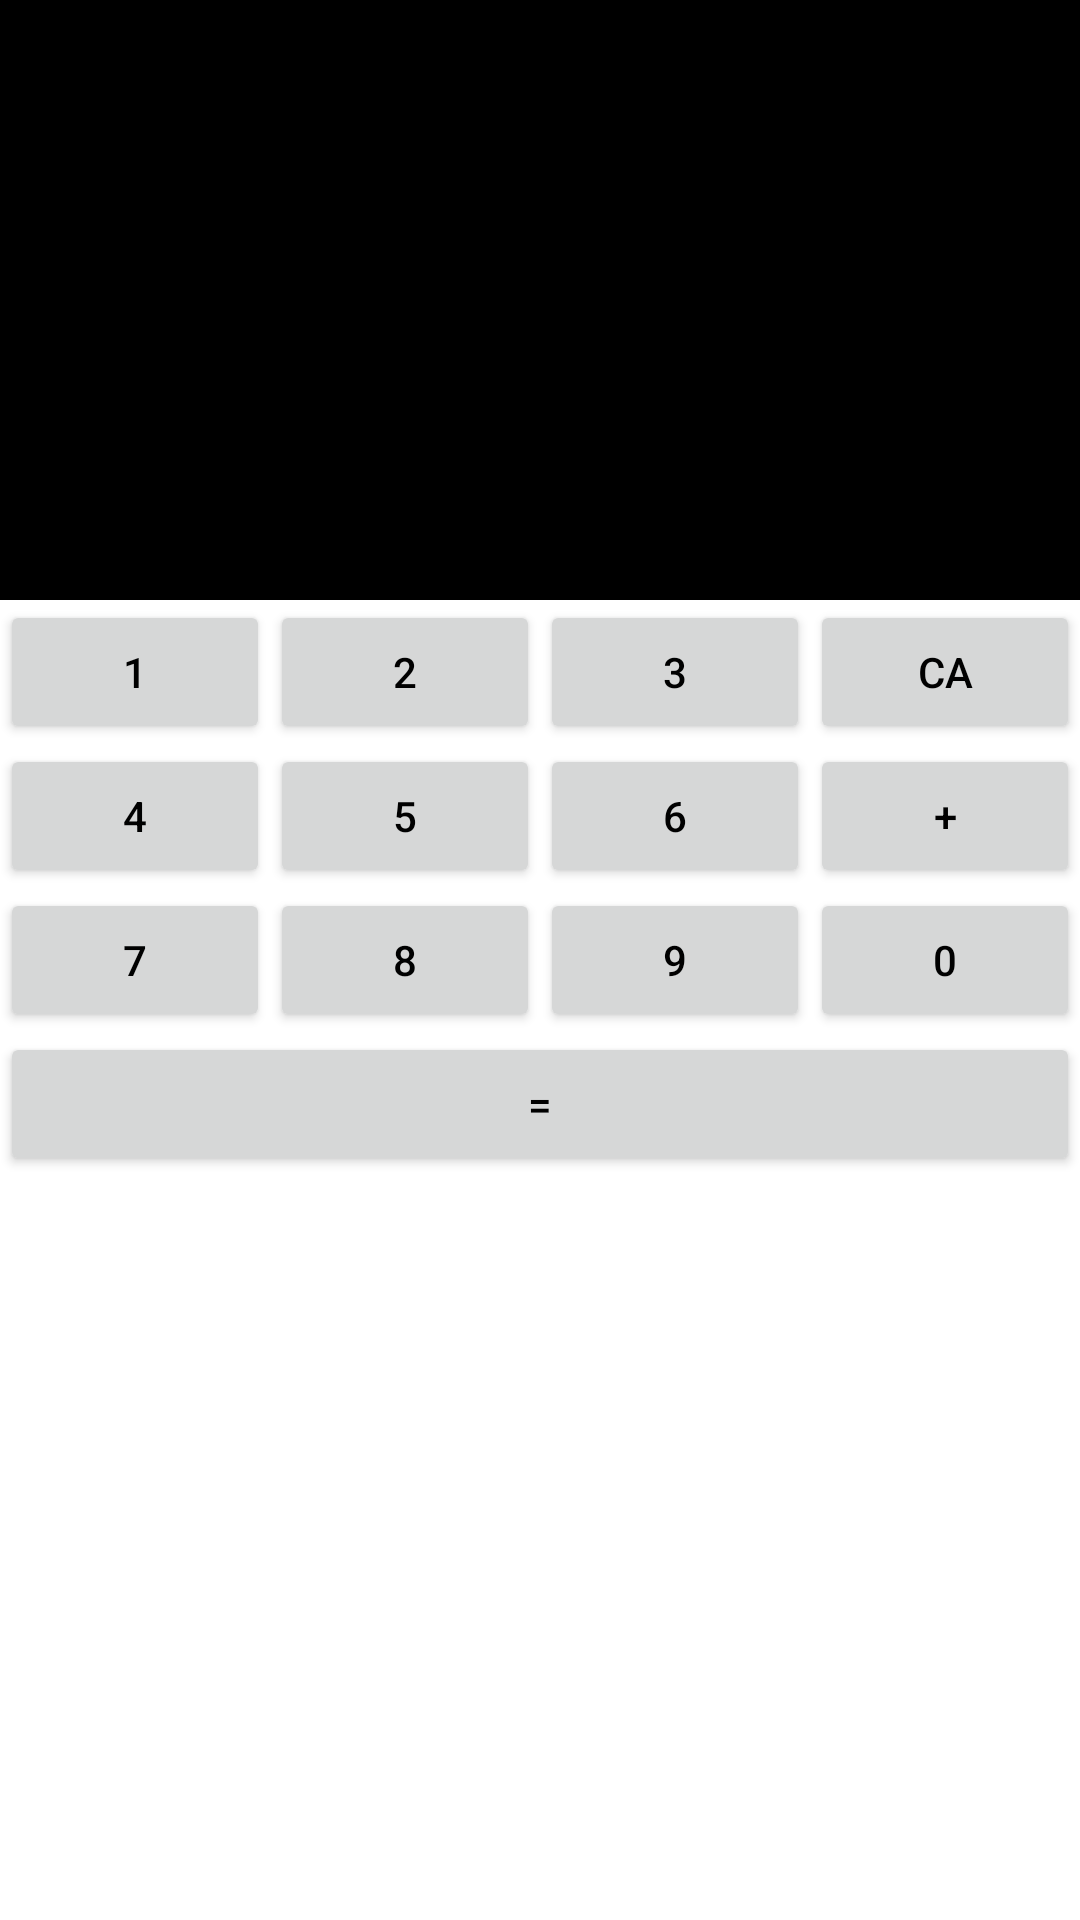

Android layout source for this screen:
<!-- AndroidManifest.xml: application theme Theme.FastCampTest -->
<!-- res/layout/activity_test.xml -->
<?xml version="1.0" encoding="utf-8"?>
<androidx.constraintlayout.widget.ConstraintLayout xmlns:android="http://schemas.android.com/apk/res/android"
    xmlns:app="http://schemas.android.com/apk/res-auto"
    xmlns:tools="http://schemas.android.com/tools"
    android:layout_width="match_parent"
    android:layout_height="match_parent"
    tools:context=".TestActivity">

    <TextView
        app:layout_constraintTop_toTopOf="parent"
        android:id="@+id/viewText"
        android:layout_width="match_parent"
        android:layout_height="200dp"
        android:background="@color/black"/>

    <TableLayout
        app:layout_constraintTop_toBottomOf="@+id/viewText"
        android:layout_width="match_parent"
        android:layout_height="wrap_content">

        <TableRow android:layout_weight="1">
            <Button
                android:id="@+id/btn1"
                android:textColor="@color/black"

                android:layout_height="match_parent"
                android:layout_weight="1"
                android:text="1"/>
            <Button
                android:id="@+id/btn2"
                android:textColor="@color/black"
                android:layout_height="match_parent"
                android:layout_weight="1"
                android:text="2"/>
            <Button
                android:id="@+id/btn3"
                android:textColor="@color/black"

                android:layout_height="match_parent"
                android:layout_weight="1"
                android:text="3"/>
            <Button
                android:id="@+id/btnCA"
                android:textColor="@color/black"

                android:layout_height="match_parent"
                android:layout_weight="1"
                android:text="CA"/>
        </TableRow>
        <TableRow android:layout_weight="1">
            <Button
                android:id="@+id/btn4"
                android:textColor="@color/black"

                android:layout_height="match_parent"
                android:layout_weight="1"
                android:text="4"/>
            <Button
                android:id="@+id/btn5"
                android:textColor="@color/black"

                android:layout_height="match_parent"
                android:layout_weight="1"
                android:text="5"/>
            <Button
                android:id="@+id/btn6"
                android:textColor="@color/black"

                android:layout_height="match_parent"
                android:layout_weight="1"
                android:text="6"/>
            <Button
                android:id="@+id/btnPlus"
                android:textColor="@color/black"

                android:layout_height="match_parent"
                android:layout_weight="1"
                android:text="+"/>
        </TableRow>
        <TableRow android:layout_weight="1">
            <Button
                android:id="@+id/btn7"
                android:textColor="@color/black"

                android:layout_height="match_parent"
                android:layout_weight="1"
                android:text="7"/>
            <Button
                android:id="@+id/btn8"
                android:textColor="@color/black"

                android:layout_height="match_parent"
                android:layout_weight="1"
                android:text="8"/>
            <Button
                android:id="@+id/btn9"
                android:textColor="@color/black"

                android:layout_height="match_parent"
                android:layout_weight="1"
                android:text="9"/>
            <Button
                android:textColor="@color/black"
                android:id="@+id/btn0"
                android:layout_height="match_parent"
                android:layout_weight="1"
                android:text="0"/>
        </TableRow>
        <TableRow>
            <Button
                android:id="@+id/btnResult"
                android:textColor="@color/black"
                android:layout_weight="2"
                android:layout_height="match_parent"
                android:text="="/>
        </TableRow>


    </TableLayout>

</androidx.constraintlayout.widget.ConstraintLayout>
<!-- resources referenced by this layout -->
<resources>
  <color name="black">#FF000000</color>
  <style name="Theme.FastCampTest" parent="Theme.MaterialComponents.DayNight.DarkActionBar">
          
          <item name="colorPrimary">@color/purple_500</item>
          <item name="colorPrimaryVariant">@color/purple_700</item>
          <item name="colorOnPrimary">@color/white</item>
          
          <item name="colorSecondary">@color/teal_200</item>
          <item name="colorSecondaryVariant">@color/teal_700</item>
          <item name="colorOnSecondary">@color/black</item>
          
          <item name="android:statusBarColor">?attr/colorPrimaryVariant</item>
          
      </style>
  <color name="purple_500">#FF6200EE</color>
  <color name="purple_700">#FF3700B3</color>
  <color name="white">#FFFFFFFF</color>
  <color name="teal_200">#FF03DAC5</color>
  <color name="teal_700">#FF018786</color>
</resources>
